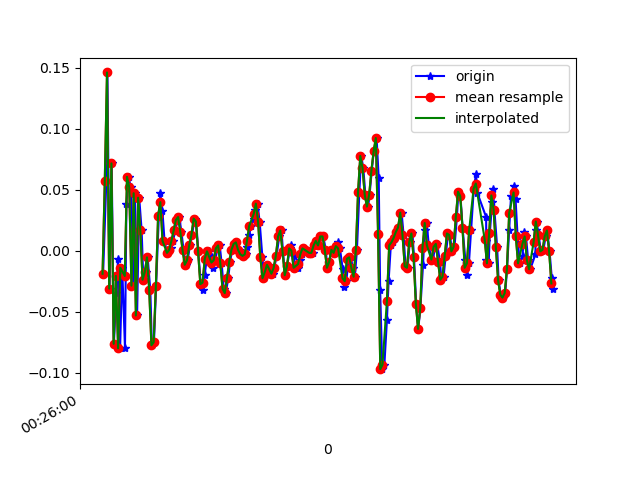

The data file committed next to this chart (first rows):
1618187160325, 882823340101988, -0.01885606, -0.013972109, -0.025559332
1618187160354, 882823359143396, 0.05689, -0.2876, 0.03675
1618187160364, 882823378184820, 0.1461, 0.06666, -0.001125
1618187160383, 882823397201428, -0.03107, -0.07628, 0.0172
1618187160402, 882823416242852, 0.07155, 0.3782, -0.01334
1618187160422, 882823435271972, -0.07628, -0.07384, 0.004984
1618187160444, 882823454312228, -0.03474, 0.3697, -0.02434
1618187160459, 882823473327668, -0.006639, -0.1581, 0.0453
1618187160478, 882823492367924, -0.07994, 0.09354, -0.02434
1618187160497, 882823511408180, -0.01397, -0.207, 0.04041
1618187160522, 882823530448436, -0.07994, -0.06162, -0.02922
1618187160535, 882823549443860, 0.03857, -0.1484, 0.02453
1618187160554, 882823568482836, 0.06056, -0.1423, 0.00254
1618187160574, 882823587521780, 0.052, -0.07139, 0.01598
1618187160595, 882823606560756, -0.02863, -0.09583, 0.009871
1618187160611, 882823625574932, 0.04712, 0.223, 0.00254
1618187160631, 882823644585780, -0.05306, -0.03718, 0.004984
1618187160650, 882823663623284, 0.04345, 0.3428, -0.02189
1618187160672, 882823682660788, 0.01657, 0.118, 0.01964
1618187160687, 882823701673524, -0.02374, 0.07766, 0.004984
1618187160707, 882823720711028, -0.01763, 0.09843, -0.01334
1618187160726, 882823739729780, -0.005417, 0.04101, -0.001125
1618187160750, 882823758766516, -0.0323, -0.009085, 0.01109
1618187160764, 882823777778420, -0.0775, -0.02497, 0.0172
1618187160783, 882823796815092, -0.07506, -0.02497, 0.02209
1618187160802, 882823815851828, -0.02863, -0.01153, 0.03064
1618187160827, 882823834888180, 0.02879, 0.003132, 0.03431
1618187160840, 882823853900020, 0.04712, 0.004354, 0.03431
1618187160859, 882823872936692, 0.03246, -5.330797E-4, 0.02942
1618187160878, 882823891973364, 0.008022, -0.00542, 0.02453
1618187160900, 882823911010036, -0.001752, -0.01031, 0.02331
1618187160922, 882823930021940, -5.3010974E-4, -0.01642, 0.01842
1618187160935, 882823949056180, 0.001913, -0.01397, 0.0172
1618187160954, 882823968092788, 0.008022, -0.007863, 0.01231
1618187160974, 882823987129396, 0.01657, 6.886502E-4, 0.008649
1618187160995, 882824006166004, 0.02513, 0.01046, 0.001319
1618187161011, 882824025202612, 0.02757, 0.006797, -0.006012
1618187161030, 882824044235252, 0.01535, 0.004354, -0.01579
1618187161049, 882824063246964, 6.916197E-4, 0.003132, -0.02189
1618187161070, 882824082283444, -0.01153, 0.00191, -0.02067
1618187161087, 882824101319924, -0.00786, -5.330797E-4, -0.01456
1618187161106, 882824120356404, 0.004357, -0.00542, -0.0109
1618187161125, 882824139394740, 0.01291, 6.886502E-4, -0.01334
1618187161150, 882824158431284, 0.02635, -0.001755, -0.01212
1618187161163, 882824177442996, 0.0239, -0.01275, -0.008455
1618187161182, 882824196479540, -5.3010974E-4, -0.02008, -0.003568
1618187161204, 882824215516084, -0.02741, -0.02375, -0.001125
1618187161226, 882824234543540, -0.0323, -0.0213, 0.001319
1618187161239, 882824253579828, -0.02008, -0.01642, 0.001319
1618187161258, 882824272591348, -0.006639, -0.01764, 0.007427
1618187161277, 882824291627636, -5.3010974E-4, -0.01153, 0.009871
1618187161301, 882824310663924, -0.005417, -0.001755, 0.01354
1618187161315, 882824329700340, -0.01397, -5.330797E-4, 0.01842
1618187161335, 882824348730868, -0.00786, 0.003132, 0.01964
1618187161354, 882824367742324, 0.001913, 0.008019, 0.02087
1618187161375, 882824386778484, 0.004357, 0.003132, 0.01964
1618187161392, 882824405814644, -0.0103, -5.330797E-4, 0.01842
1618187161411, 882824424826100, -0.03107, 6.886502E-4, 0.01476
1618187161430, 882824443859060, -0.03474, 0.00191, 0.009871
1618187161451, 882824462895220, -0.02252, 0.009241, 0.006206
1618187161468, 882824481931380, -0.009082, 0.01413, 0.006206
... 153 more rows
